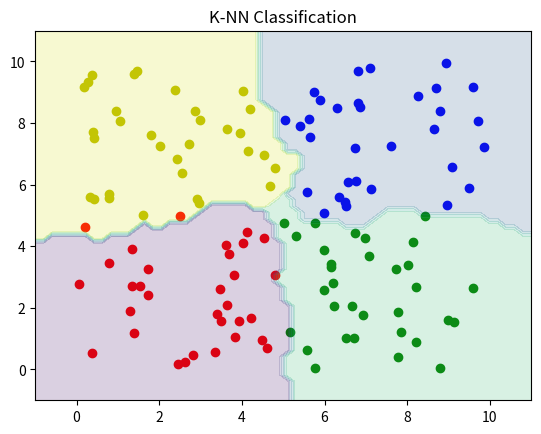

Reproduce this figure in Python.
import numpy as np
import matplotlib.pyplot as plt
from matplotlib.widgets import Button

def make_data(num_points=8):
    center_one = np.random.rand(num_points,2) * 5
    center_two = np.random.rand(num_points,2) * 5 + 5
    center_three = np.random.rand(num_points,2) * 5 + np.array([[5, 0]])
    center_four = np.random.rand(num_points,2) * 5 + np.array([[0, 5]])

    return center_one, center_two, center_three, center_four

def make_meshgrid():
    x = np.linspace(-1, 11, 60)
    y = np.linspace(-1, 11, 60)
    xx, yy = np.meshgrid(x, y)
    return xx, yy

def classify_meshgrid(xx, yy, center_one, center_two, center_three, center_four, k=3, num_points=8):
    grid = np.c_[xx.ravel(), yy.ravel()]
    output = []
    for point in grid:
        distance_one = np.linalg.norm(point - center_one, axis=1)
        distance_one = np.c_[distance_one, np.ones(num_points)]
        
        distance_two = np.linalg.norm(point - center_two, axis=1)
        distance_two = np.c_[distance_two, np.ones(num_points) * 2]

        distance_three = np.linalg.norm(point - center_three, axis=1)
        distance_three = np.c_[distance_three, np.ones(num_points) * 3]

        distance_four = np.linalg.norm(point - center_four, axis=1)
        distance_four = np.c_[distance_four, np.ones(num_points) * 4]

        distance = np.concatenate([distance_one, distance_two, distance_three, distance_four])
        
        sorted_index = np.argsort(distance[:, 0])
        distance = distance[sorted_index]

        k_nearest = distance[:k, :]

        distances = k_nearest[:, 0]
        labels = k_nearest[:, 1]

        unique_labels, counts = np.unique(labels, return_counts=True)
        max_votes = np.max(counts)

        labels_with_max_votes = unique_labels[counts == max_votes]

        winner = None

        if len(labels_with_max_votes) == 1:
            winner = labels_with_max_votes[0]
        else:
            mask = np.isin(labels, labels_with_max_votes)
            tied_labels = k_nearest[mask]
            winner = tied_labels[np.argmin(tied_labels[:, 0])][1]

        output.append(winner)

    return np.array(output).reshape(xx.shape)

def plot_knn():
    num_points = 32
    xx, yy = make_meshgrid()
    center_one, center_two, center_three, center_four = make_data(num_points)
    
    plt.scatter(center_one[:, 0], center_one[:, 1], c='r', label='Center 1')
    plt.scatter(center_two[:, 0], center_two[:, 1], c='b', label='Center 2')
    plt.scatter(center_three[:, 0], center_three[:, 1], c='g', label='Center 3')
    plt.scatter(center_four[:, 0], center_four[:, 1], c='y', label='Center 4')
    
    labels = classify_meshgrid(xx, yy, center_one, center_two, center_three, center_four, k=7, num_points=num_points)
    plt.contourf(xx, yy, labels, alpha=0.2, cmap='viridis')
    plt.title('K-NN Classification')
    
    plt.show()

plot_knn()